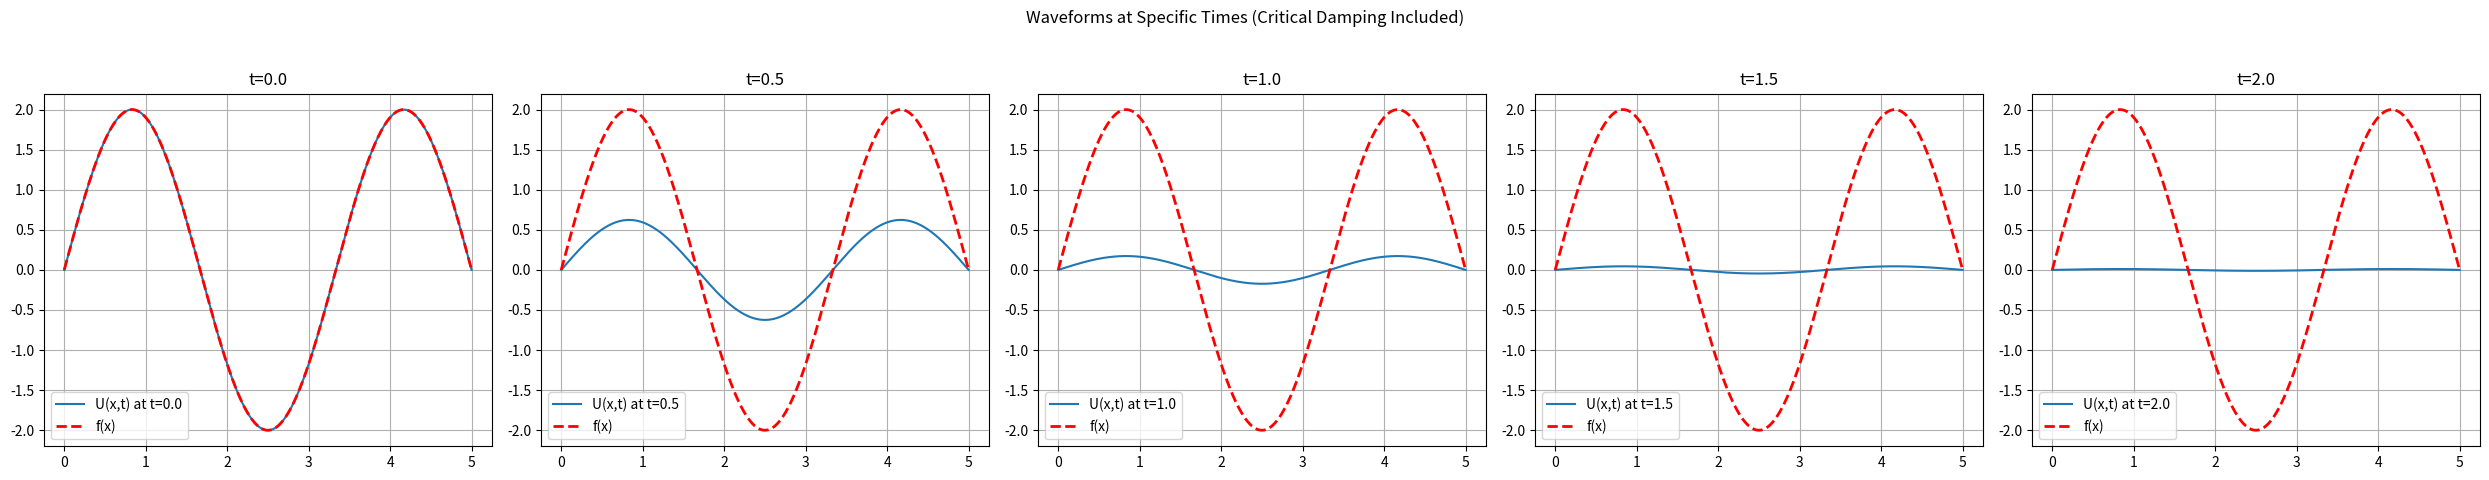

Write the Python code that produced this figure.
from cmath import cos, sinh, cosh
import numpy as np
import matplotlib.pyplot as plt
from scipy.integrate import quad
import math

# Constants
L = 5
C = 5
beta = (2 * C * np.pi) / L   # Set beta to critical damping condition
n_terms = 200  # Number of terms in the series approximation

# Function definitions
def f_vectorized(x):
    # Initial wave function
    return 2 * np.sin(3 * np.pi * x / L)

def g(x):
    # Initial velocity function (zero in this case)
    return 0

def calc_H1_H2_quad(n, L, C, beta, K_n_squared):
    def integrand_f(x):
        return f_vectorized(x) * np.sin(n * np.pi * x / L)
    
    def integrand_g(x):
        return (g(x) + (beta / 2) * f_vectorized(x)) * np.sin(n * np.pi * x / L)
    
    H1, _ = quad(integrand_f, 0, L, limit=100)
    H2, _ = quad(integrand_g, 0, L, limit=100)
    
    if math.isclose(beta, (2 * C * np.pi) / L, rel_tol=1e-9):  # Critical damping
        H2 = H2 / (beta / 2)
    elif beta**2 < 4 * K_n_squared:  # Small damping
        H2 = H2 / (math.sqrt(4 * K_n_squared - (beta**2)) / 2)
    else:  # Large damping
        H2 = H2 / (math.sqrt((beta**2) - 4 * K_n_squared) / 2)
    
    return 2 * H1 / L, 2 * H2 / L

def U_xt_quad(x, t, n_terms, L, C, beta):
    U = np.zeros_like(x)
    for n in range(1, n_terms + 1):
        K_n_squared = (C * n * np.pi / L)**2
        H1, H2 = calc_H1_H2_quad(n, L, C, beta, K_n_squared)
        
        if math.isclose(beta, (2 * C * np.pi) / L, rel_tol=1e-9):  # Critical damping
            term = np.exp(-beta * t / 2) * (
                H1 + H2 * t
            ) * np.sin(n * np.pi * x / L)
        elif beta**2 < 4 * K_n_squared:  # Small damping
            omega_n = np.sqrt(4 * K_n_squared - (beta**2)) / 2
            term = np.exp(-beta * t / 2) * (
                H1 * np.cos(omega_n * t) + H2 * np.sin(omega_n * t)
            ) * np.sin(n * np.pi * x / L)
        else:  # Large damping
            omega_n = np.sqrt((beta**2) - 4 * K_n_squared) / 2
            term = np.exp(-beta * t / 2) * (
                H1 * np.cosh(omega_n * t) + H2 * np.sinh(omega_n * t)
            ) * np.sin(n * np.pi * x / L)
        
        U += term
    return U

# Calculate waveform at specific times
x = np.linspace(0, L, 1000)
specific_times = [0, 0.5, 1.0, 1.5, 2.0]

# Create subplots with 1 row and 5 columns to match the number of times
fig, axs = plt.subplots(1, 5, figsize=(25, 5))  # Adjust the size for horizontal layout
fig.suptitle('Waveforms at Specific Times (Critical Damping Included)')

for i, t in enumerate(specific_times):
    U_01_quad = U_xt_quad(x, t, n_terms, L, C, beta)
    axs[i].plot(x, U_01_quad, label=f'U(x,t) at t={t:.1f}')
    axs[i].plot(x, f_vectorized(x), '--', label='f(x)', color='red', linewidth=2)
    axs[i].set_title(f't={t:.1f}')
    axs[i].legend()
    axs[i].grid(True)

plt.tight_layout(rect=[0, 0.03, 1, 0.95])  # Adjust the layout
plt.show()
